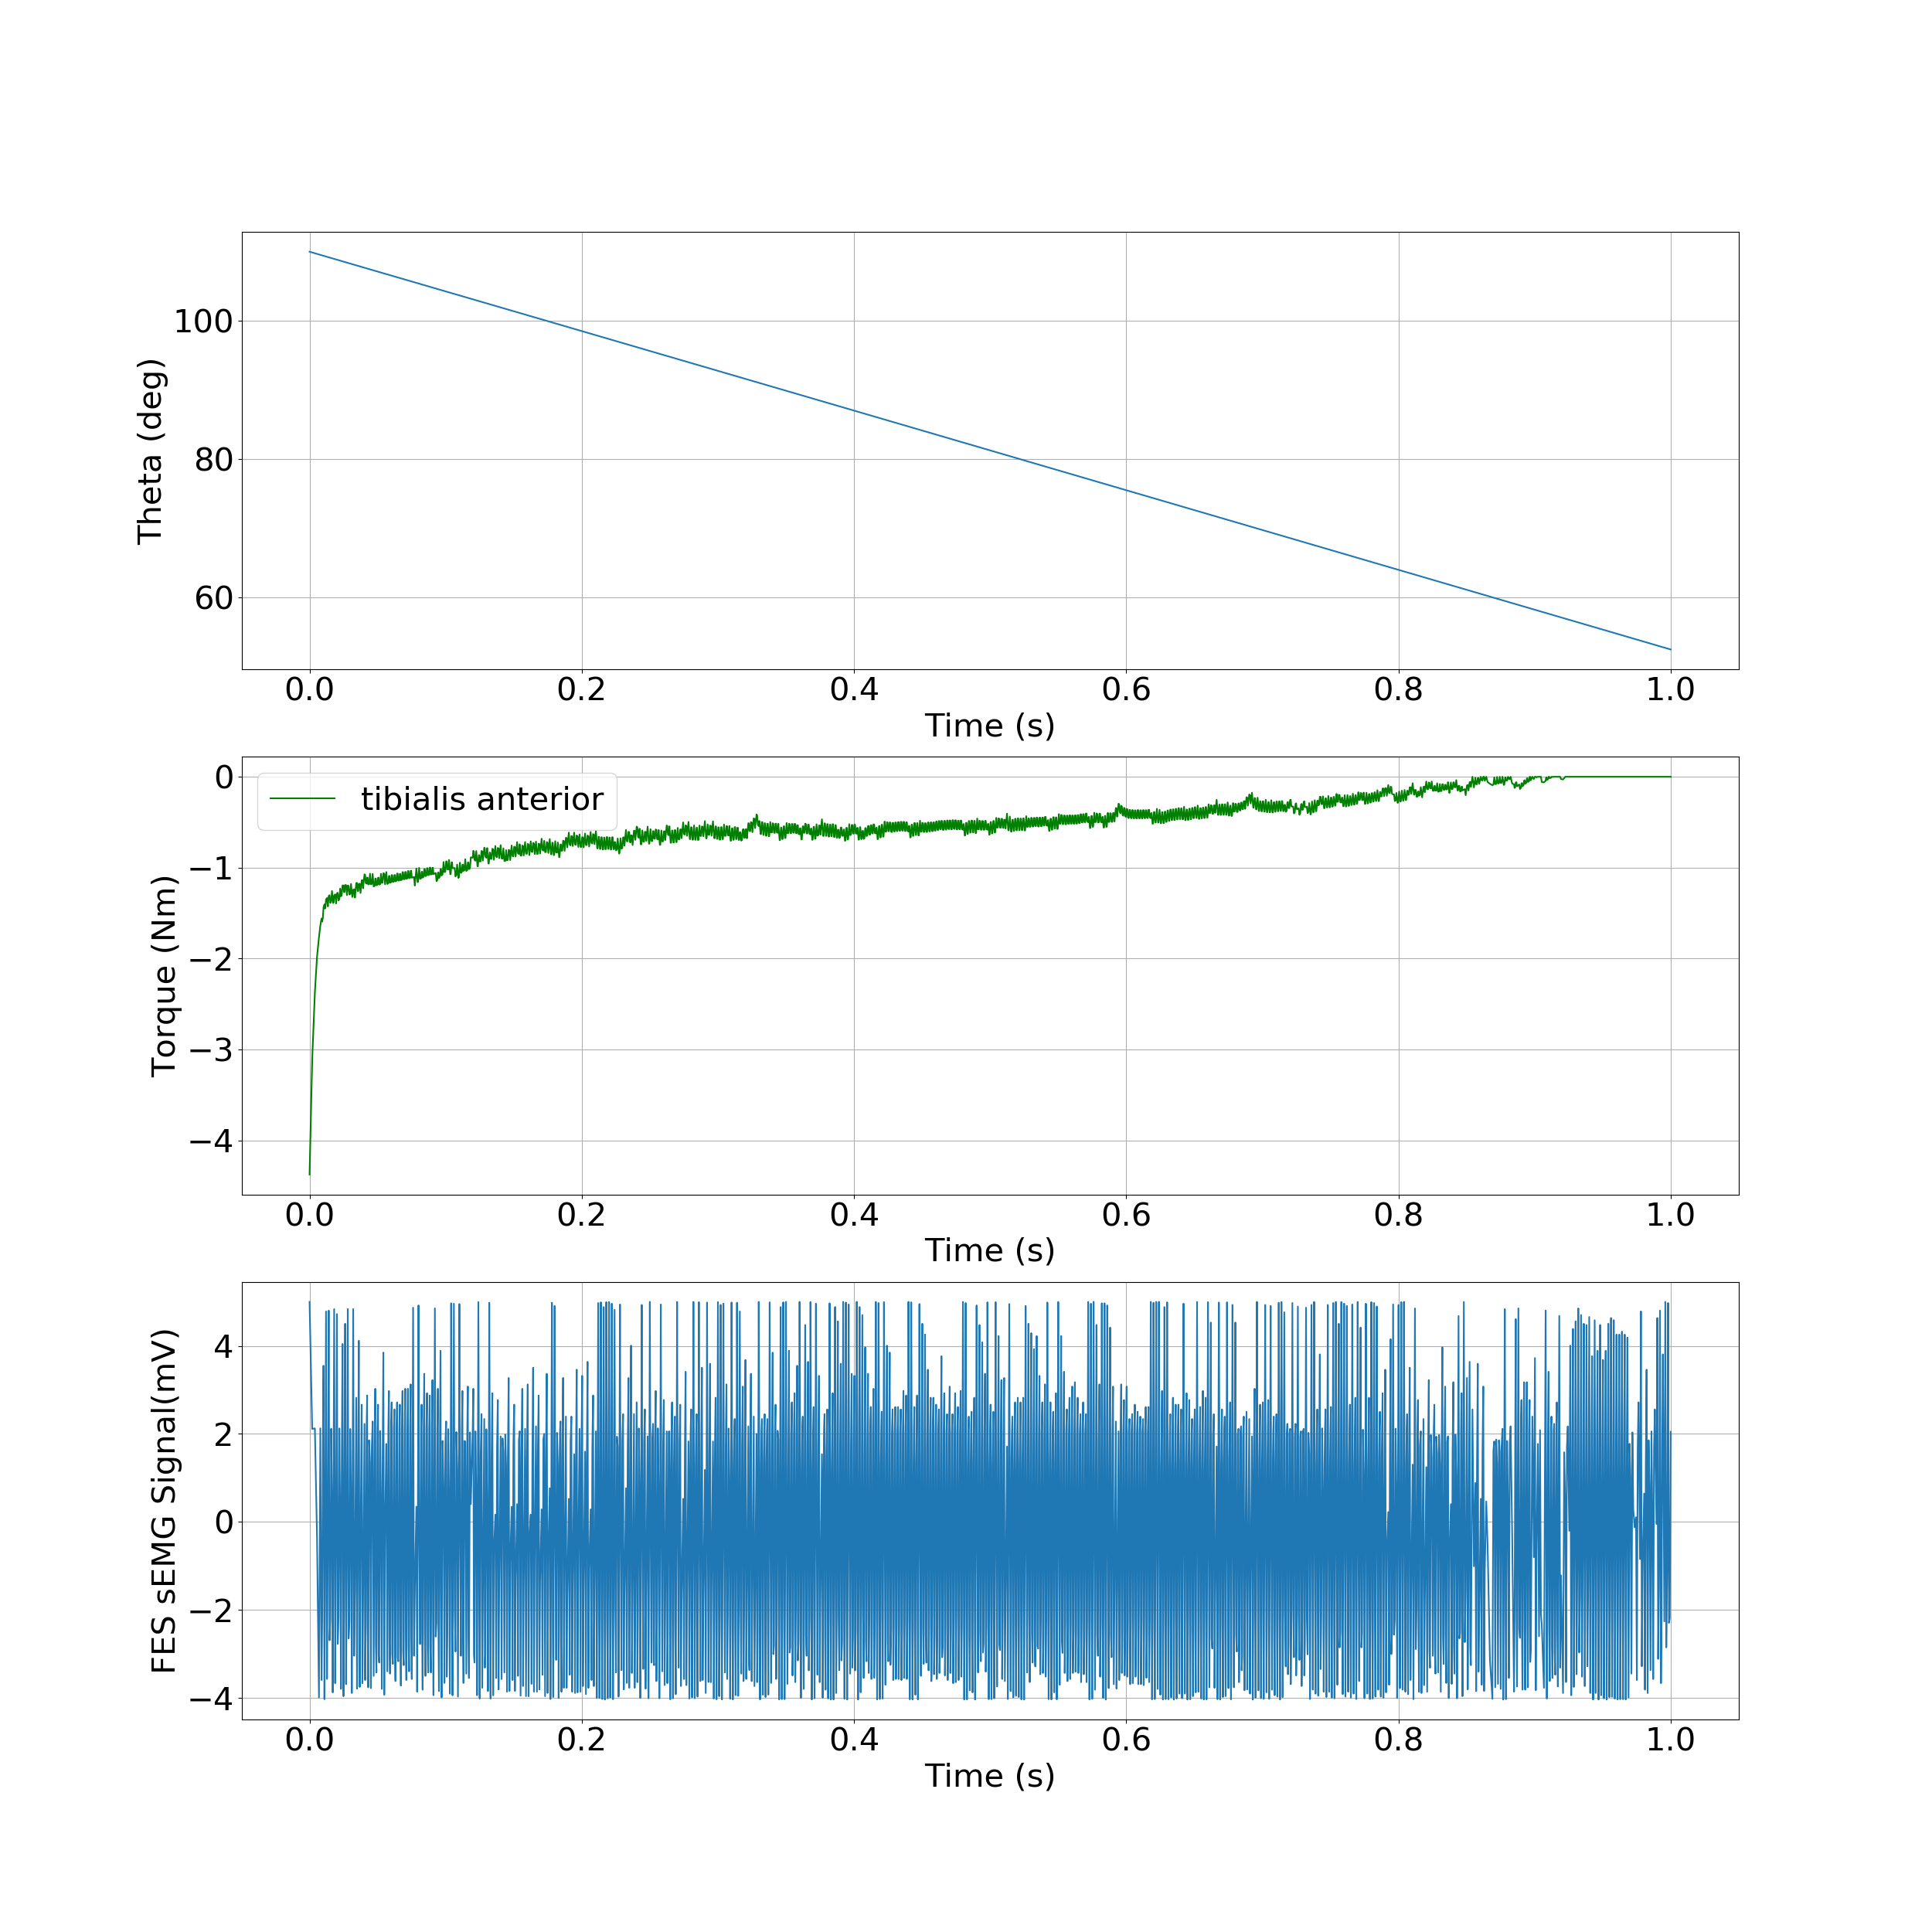

Data behind this chart, as committed beside it:
, time, theta, torque
0, 0.0, 1.92, -4.376
1, 0.001952, 1.918, -3.108
2, 0.003904, 1.916, -2.372
3, 0.005465, 1.914, -1.984
4, 0.006911, 1.913, -1.766
5, 0.007904, 1.912, -1.638
6, 0.008813, 1.911, -1.559
7, 0.009286, 1.911, -1.593
8, 0.00976, 1.91, -1.554
9, 0.01024, 1.91, -1.441
10, 0.01094, 1.909, -1.403
11, 0.01132, 1.909, -1.45
12, 0.01169, 1.908, -1.434
13, 0.01209, 1.908, -1.35
14, 0.01281, 1.907, -1.334
15, 0.01347, 1.906, -1.426
16, 0.01409, 1.906, -1.311
17, 0.01471, 1.905, -1.304
18, 0.01528, 1.905, -1.388
19, 0.01589, 1.904, -1.372
20, 0.01647, 1.903, -1.257
21, 0.01705, 1.903, -1.341
22, 0.01738, 1.902, -1.389
23, 0.01772, 1.902, -1.38
24, 0.01808, 1.902, -1.306
25, 0.01883, 1.901, -1.295
26, 0.0195, 1.9, -1.394
27, 0.02011, 1.9, -1.282
28, 0.02071, 1.899, -1.276
29, 0.02128, 1.899, -1.361
30, 0.0219, 1.898, -1.346
31, 0.02249, 1.897, -1.23
32, 0.02307, 1.897, -1.315
33, 0.02364, 1.896, -1.301
34, 0.0242, 1.896, -1.196
35, 0.0249, 1.895, -1.196
36, 0.02531, 1.895, -1.269
37, 0.02572, 1.894, -1.268
38, 0.02614, 1.894, -1.19
39, 0.02683, 1.893, -1.192
40, 0.02746, 1.892, -1.301
41, 0.02808, 1.892, -1.196
42, 0.0287, 1.891, -1.2
43, 0.02927, 1.891, -1.296
44, 0.02988, 1.89, -1.288
45, 0.03046, 1.889, -1.178
46, 0.03104, 1.889, -1.27
47, 0.03138, 1.888, -1.323
48, 0.03172, 1.888, -1.316
49, 0.03208, 1.888, -1.243
50, 0.03274, 1.887, -1.237
51, 0.03335, 1.887, -1.329
52, 0.0343, 1.886, -1.17
53, 0.03485, 1.885, -1.167
54, 0.03537, 1.884, -1.258
55, 0.03578, 1.884, -1.257
56, 0.03619, 1.884, -1.178
57, 0.03684, 1.883, -1.176
58, 0.03744, 1.882, -1.278
59, 0.03832, 1.882, -1.139
... 1,990 more rows
